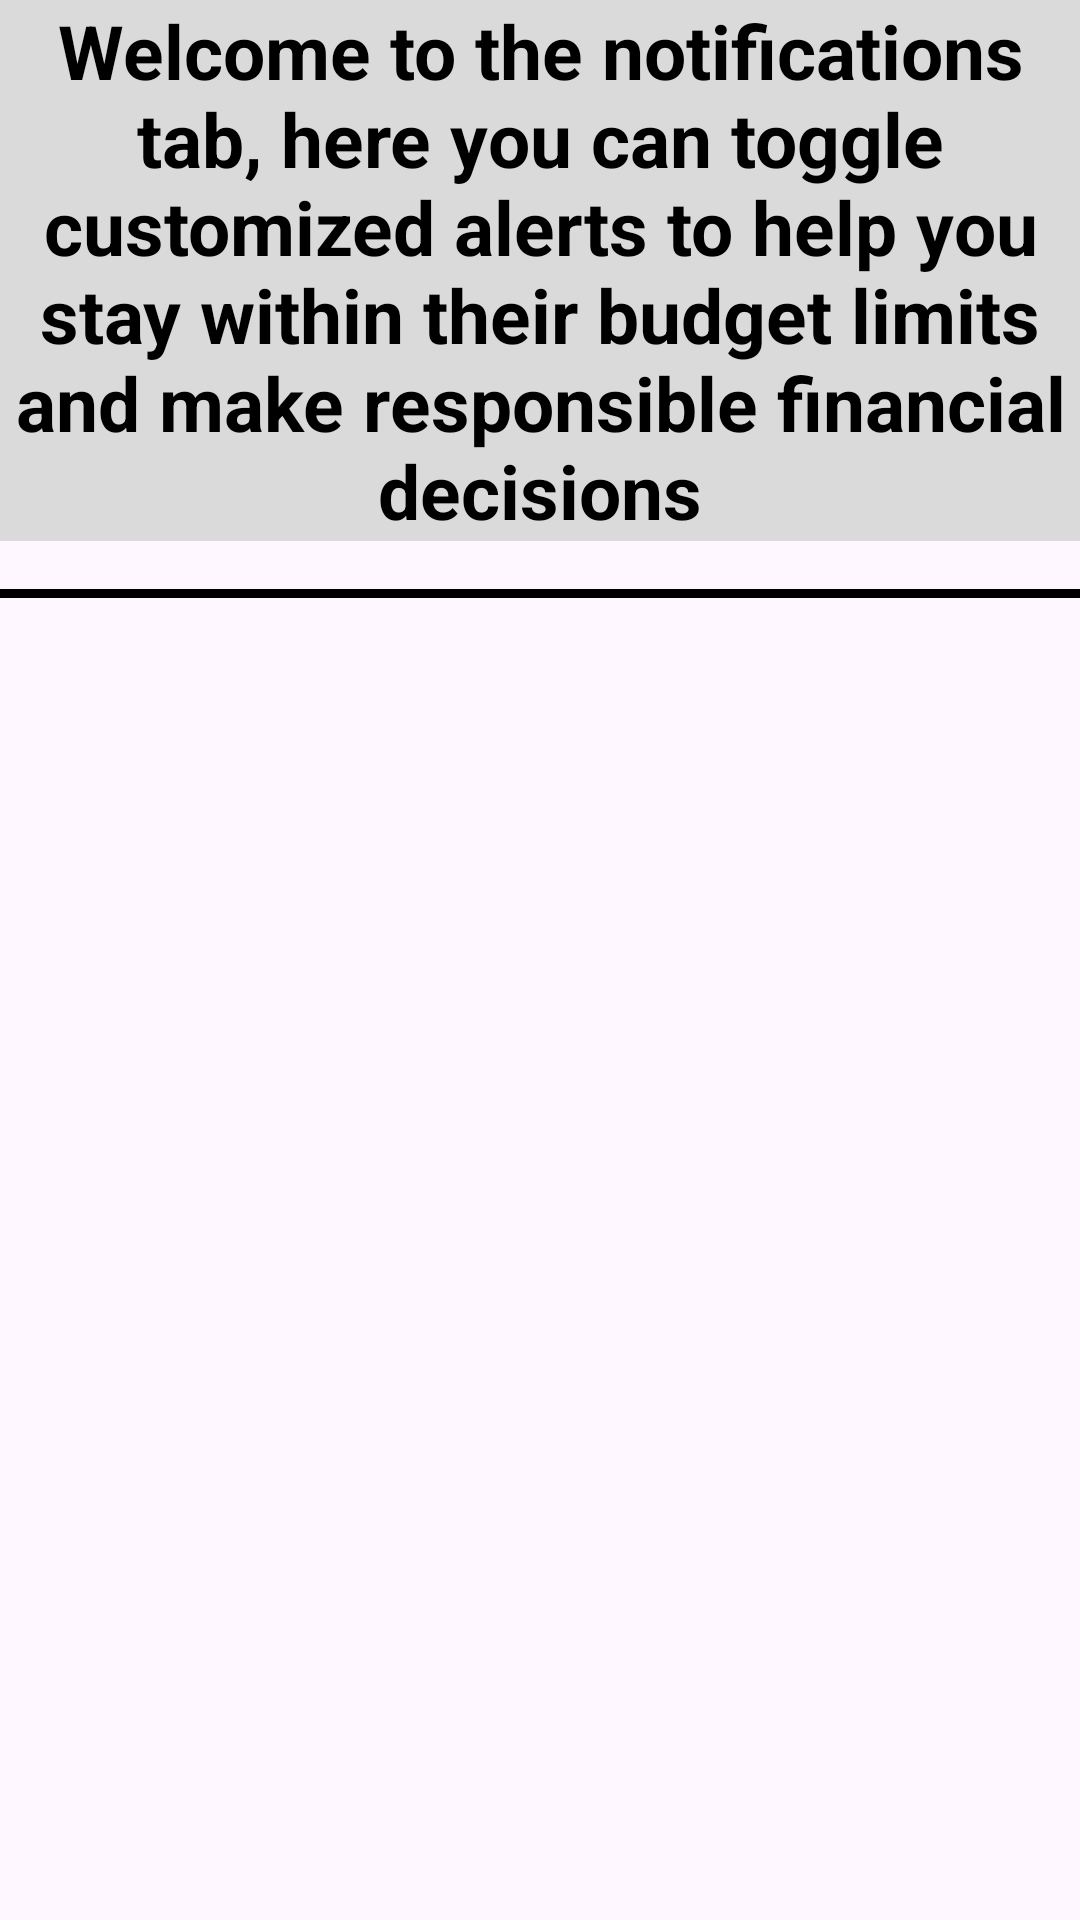

The Android layout XML behind this screen, and the referenced resources:
<!-- AndroidManifest.xml: application theme Theme.RAMMZExpenseTracker -->
<!-- res/layout/fragment_notifications.xml -->
<?xml version="1.0" encoding="utf-8"?>
<androidx.constraintlayout.widget.ConstraintLayout xmlns:android="http://schemas.android.com/apk/res/android"
    xmlns:app="http://schemas.android.com/apk/res-auto"
    xmlns:tools="http://schemas.android.com/tools"
    android:layout_width="match_parent"
    android:layout_height="match_parent"
    tools:context=".ui.notifications.NotificationsFragment">

    <TextView
        android:id="@+id/notifications_Welcome"
        android:layout_width="wrap_content"
        android:layout_height="wrap_content"
        android:text="Welcome to the notifications tab, here you can toggle customized alerts to help you stay within their budget limits and make responsible financial decisions"
        android:textColor="@android:color/black"
        android:textSize="25sp"
        android:textStyle="bold"
        android:background="#DBDADA"
        android:textAlignment="center"
        app:layout_constraintTop_toTopOf="parent"
        app:layout_constraintStart_toStartOf="parent"
        app:layout_constraintEnd_toEndOf="parent" />

    <View
        android:id="@+id/dividerLinNotifications"
        android:layout_width="match_parent"
        android:layout_height="3dp"
        android:background="#000000"
        app:layout_constraintTop_toBottomOf="@+id/notifications_Welcome"
        app:layout_constraintStart_toStartOf="parent"
        app:layout_constraintEnd_toEndOf="parent"
        android:layout_marginTop="16dp" />

    <TextView
        android:id="@+id/text_notifications"
        android:layout_width="match_parent"
        android:layout_height="wrap_content"
        android:layout_marginStart="8dp"
        android:layout_marginTop="8dp"
        android:layout_marginEnd="8dp"
        android:textAlignment="center"
        android:textSize="20sp"
        app:layout_constraintBottom_toBottomOf="parent"
        app:layout_constraintEnd_toEndOf="parent"
        app:layout_constraintStart_toStartOf="parent"
        app:layout_constraintTop_toTopOf="parent" />
</androidx.constraintlayout.widget.ConstraintLayout>
<!-- resources referenced by this layout -->
<resources>
  <style name="Theme.RAMMZExpenseTracker" parent="Theme.Material3.DayNight">
          
          <item name="colorPrimary">@color/black</item>
          <item name="colorPrimaryVariant">@color/purple_700</item>
          <item name="colorOnPrimary">@color/white</item>
          
          <item name="colorSecondary">@color/teal_200</item>
          <item name="colorSecondaryVariant">@color/teal_700</item>
          <item name="colorOnSecondary">@color/black</item>
          
          
  
  
  
  
  
      </style>
  <!-- not gathered from this repository: default colours our renderer supplied (Android Studio template values) -->
  <color name="purple_700">#FF3700B3</color>
  <color name="teal_200">#FF03DAC5</color>
  <color name="teal_700">#FF018786</color>
  <color name="black">#FF000000</color>
  <color name="white">#FFFFFFFF</color>
</resources>
